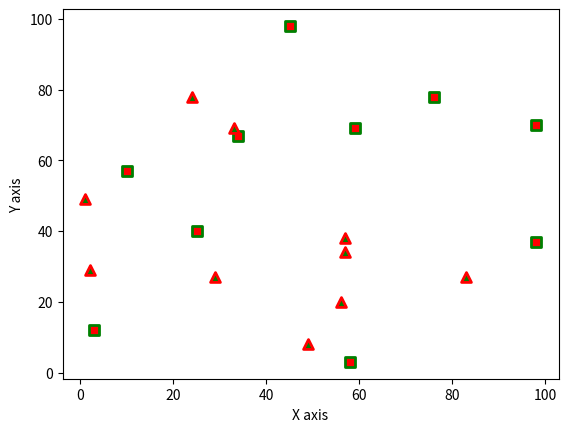

This figure's Python source:
import matplotlib.pyplot as p
x1 = [58, 10, 25, 3, 98, 76, 45, 98, 34, 59]
y1= [3, 57, 40, 12, 37, 78, 98, 70, 67, 69]
x2 = [1, 2, 57, 49, 56, 29, 57, 24, 33, 83]
y2= [49, 29, 34, 8, 20, 27,38, 78, 69, 27]
p.scatter(x1, y1, c='red', linewidth=2, marker='s', edgecolors='green', s=50)
p.scatter(x2, y2, c='green', linewidth=2, marker='^', edgecolors='red', s=50)
p.xlabel("X axis")
p.ylabel("Y axis")
p.show()
